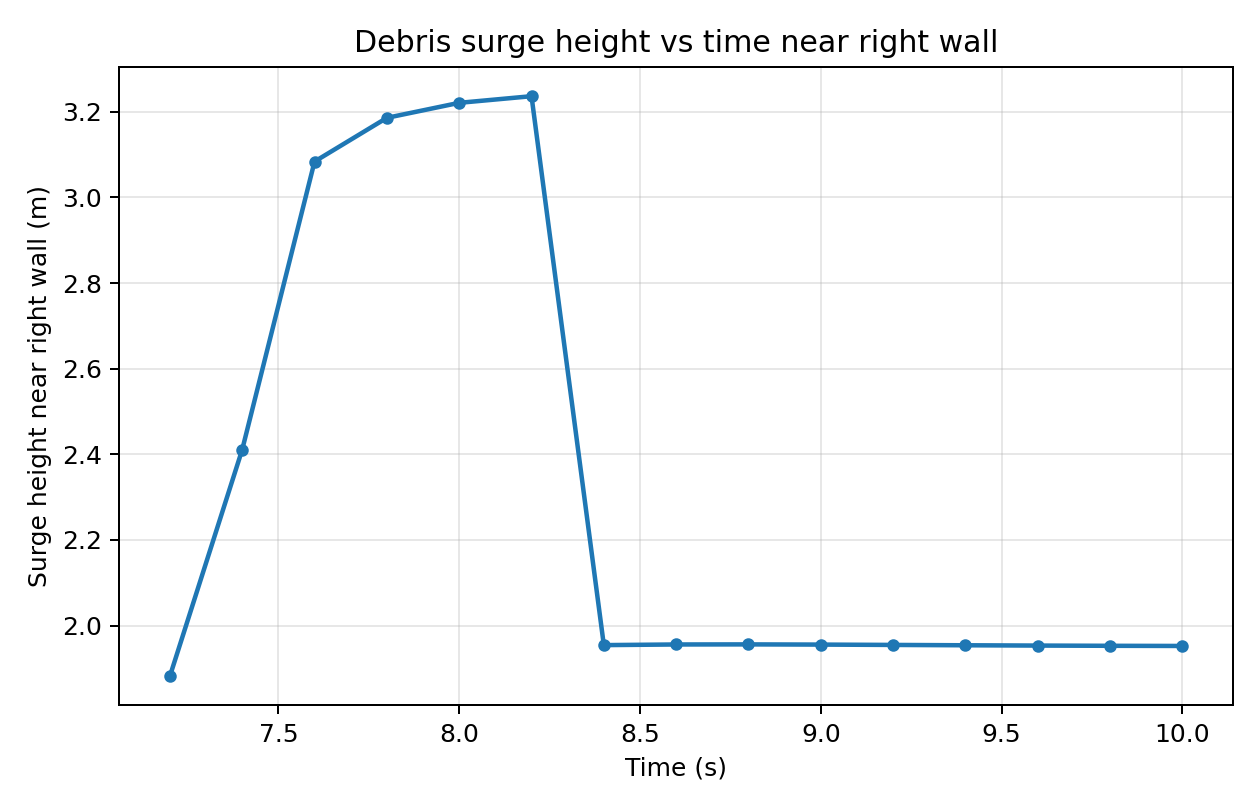

The file beside this chart, header and first rows:
time_s, n_particles_in_wall_band, crest_z_m, base_z_m, surge_height_m
7.2, 4, 2.382, 0.5, 1.882
7.4, 3, 2.911, 0.5, 2.411
7.6, 5, 3.584, 0.5, 3.084
7.8, 3, 3.686, 0.5, 3.186
8, 3, 3.721, 0.5, 3.221
8.2, 3, 3.737, 0.5, 3.237
8.4, 2, 2.454, 0.5, 1.954
8.6, 2, 2.456, 0.5, 1.956
8.8, 2, 2.456, 0.5, 1.956
9, 2, 2.455, 0.5, 1.955
9.2, 2, 2.455, 0.5, 1.955
9.4, 2, 2.454, 0.5, 1.954
9.6, 2, 2.453, 0.5, 1.953
9.8, 2, 2.453, 0.5, 1.953
10, 2, 2.452, 0.5, 1.952
